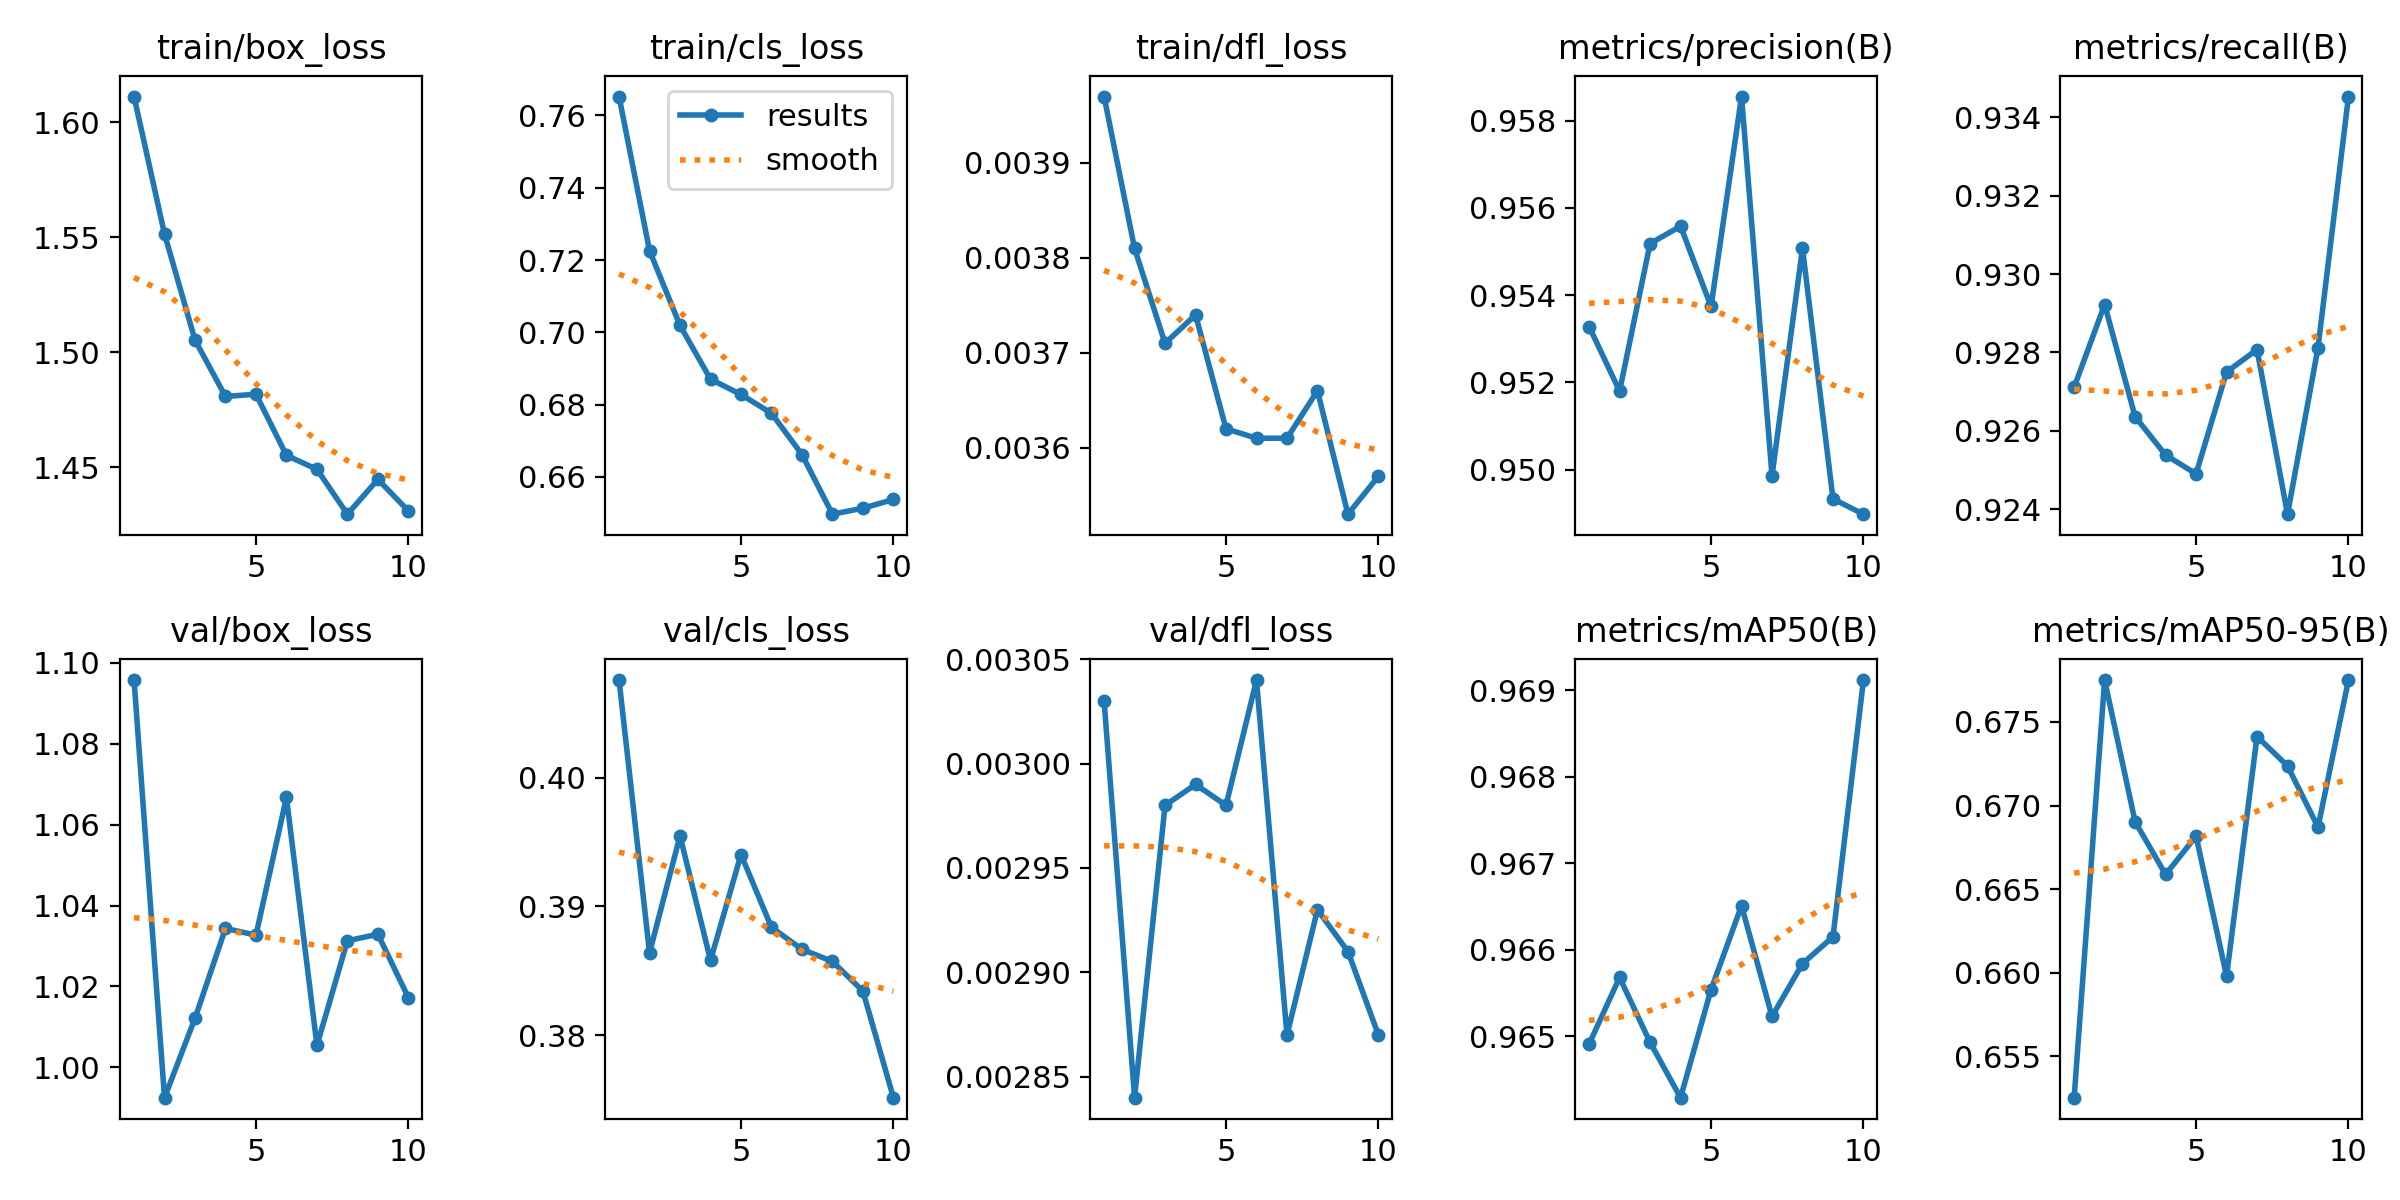

Data behind this chart, as committed beside it:
epoch, time, train/box_loss, train/cls_loss, train/dfl_loss, metrics/precision(B), metrics/recall(B), metrics/mAP50(B), metrics/mAP50-95(B), val/box_loss, val/cls_loss, val/dfl_loss, lr/pg0, lr/pg1, lr/pg2
1, 416.1, 1.611, 0.7652, 0.00397, 0.9533, 0.9271, 0.9649, 0.6525, 1.096, 0.4076, 0.00303, 0.000333, 0.000333, 0.06704
2, 815, 1.551, 0.7226, 0.00381, 0.9518, 0.9292, 0.9657, 0.6775, 0.9925, 0.3864, 0.00284, 0.0006333, 0.0006333, 0.034
3, 1217, 1.505, 0.7019, 0.00371, 0.9552, 0.9264, 0.9649, 0.669, 1.012, 0.3955, 0.00298, 0.0009007, 0.0009007, 0.0009388
4, 1603, 1.481, 0.6871, 0.00374, 0.9556, 0.9254, 0.9643, 0.6659, 1.034, 0.3858, 0.00299, 0.0008515, 0.0008515, 0.0008515
5, 1997, 1.482, 0.6828, 0.00362, 0.9537, 0.9249, 0.9655, 0.6682, 1.033, 0.394, 0.00298, 0.000802, 0.000802, 0.000802
6, 2387, 1.455, 0.6776, 0.00361, 0.9586, 0.9275, 0.9665, 0.6598, 1.067, 0.3884, 0.00304, 0.0007525, 0.0007525, 0.0007525
7, 2780, 1.449, 0.6662, 0.00361, 0.9499, 0.9281, 0.9652, 0.6741, 1.005, 0.3867, 0.00287, 0.000703, 0.000703, 0.000703
8, 3165, 1.43, 0.6497, 0.00366, 0.9551, 0.9239, 0.9658, 0.6724, 1.031, 0.3857, 0.00293, 0.0006535, 0.0006535, 0.0006535
9, 3553, 1.445, 0.6513, 0.00353, 0.9493, 0.9281, 0.9661, 0.6687, 1.033, 0.3834, 0.00291, 0.000604, 0.000604, 0.000604
10, 3942, 1.431, 0.6538, 0.00357, 0.949, 0.9345, 0.9691, 0.6775, 1.017, 0.3751, 0.00287, 0.0005545, 0.0005545, 0.0005545
